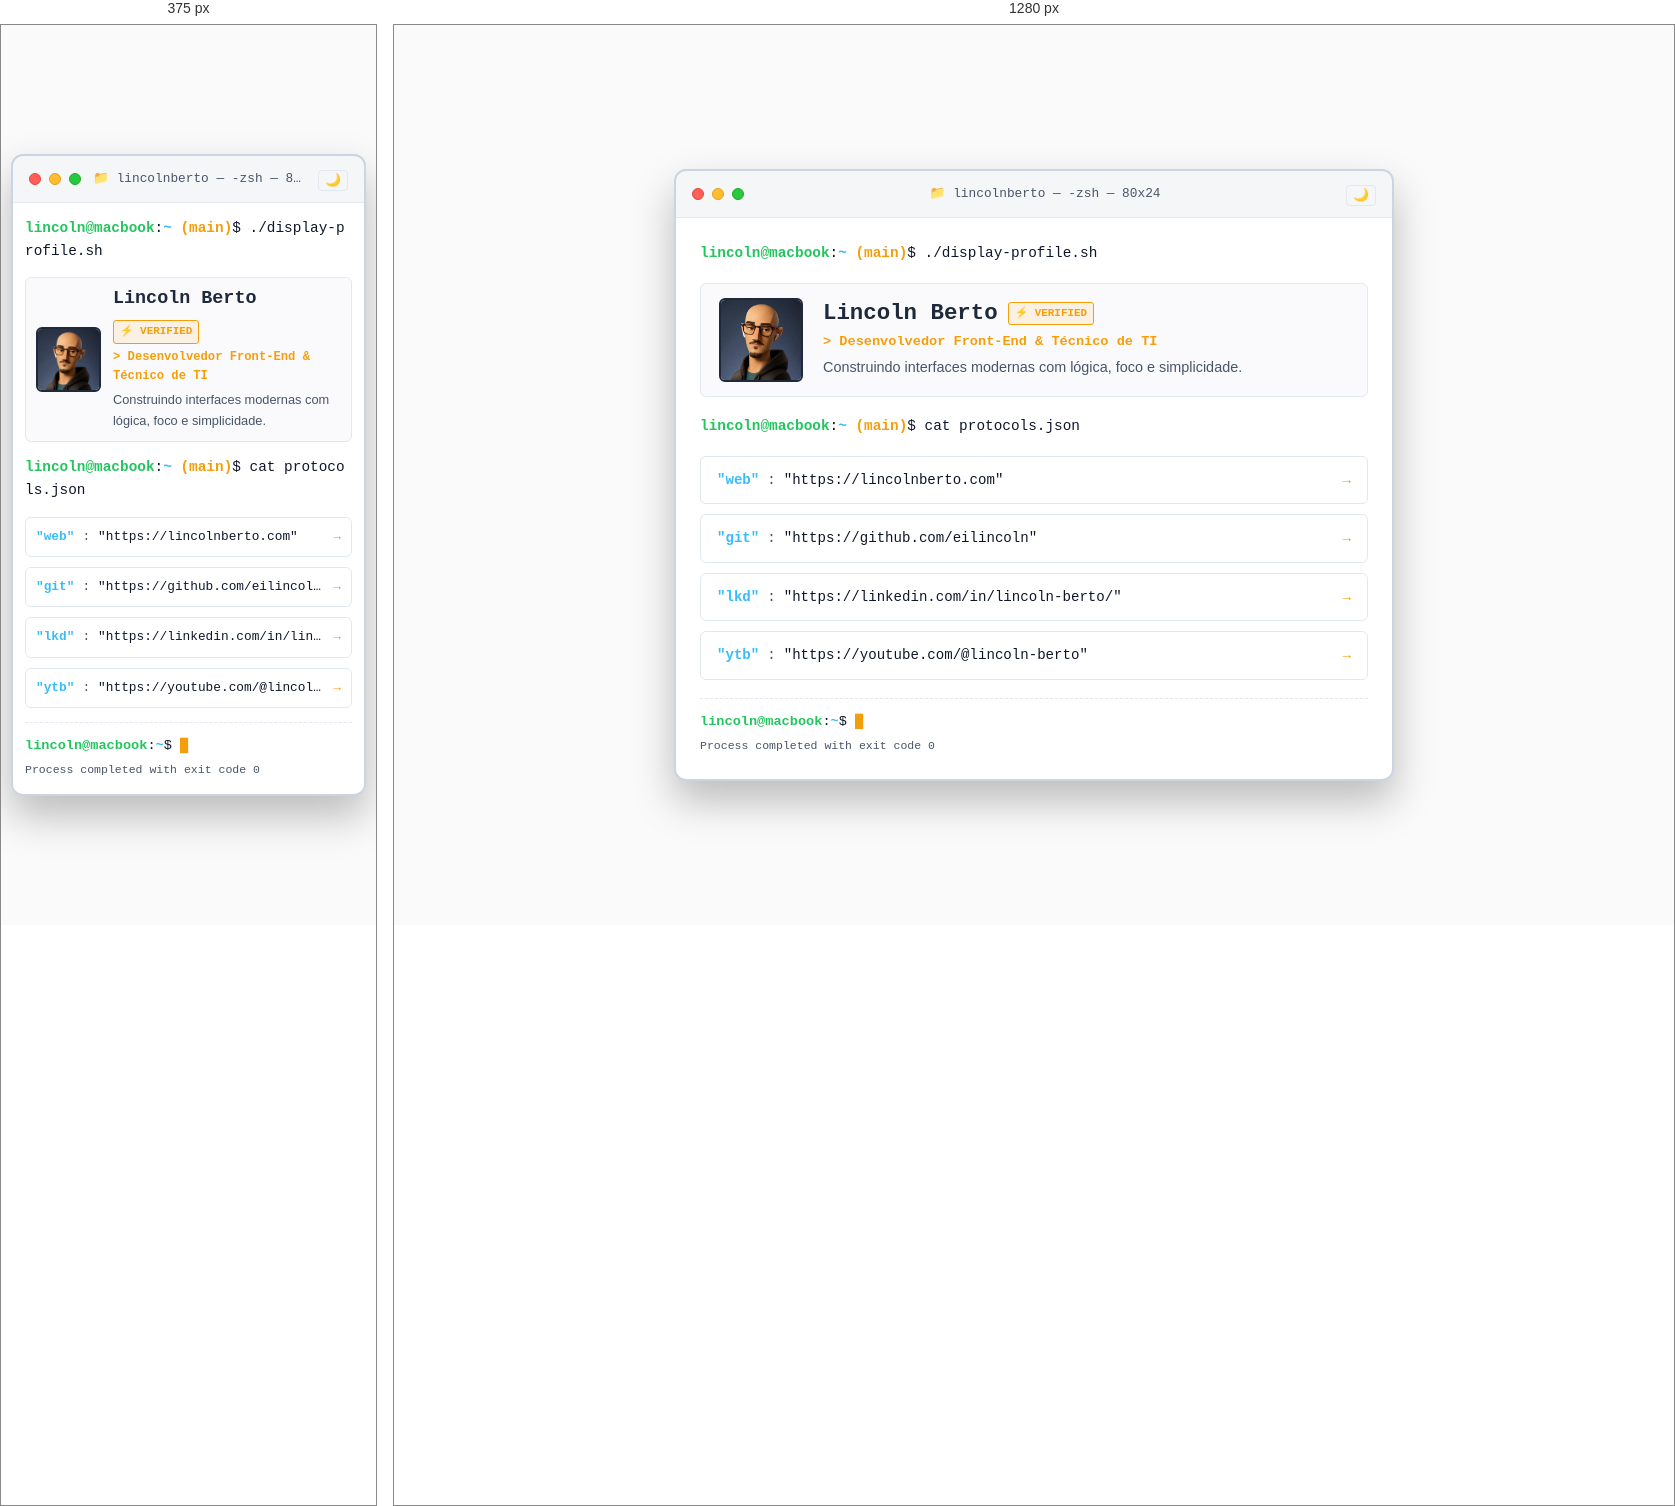
Rendered at 375 px and 1280 px, left to right.

<!-- file: index.html -->
<!DOCTYPE html>
<html lang="pt-BR">

<head>
    <meta charset="UTF-8">
    <meta name="viewport" content="width=device-width, initial-scale=1.0">
    <meta name="description" content="Lincoln Berto - Terminal de Conexões e Hub Técnico.">
    <title>lincoln@macos: ~ (zsh)</title>

    <!-- Anti-Flash de Tema -->
    <script>
        (function () {
            if (localStorage.getItem("theme") === "dark") {
                document.documentElement.setAttribute("data-theme", "dark");
            }
        })();
    </script>

    <link rel="stylesheet" href="./css/style.css">
</head>

<body>
    <main class="terminal-window">
        <header class="terminal-header">
            <div class="traffic-lights">
                <span class="light close" aria-label="Fechar"></span>
                <span class="light minimize" aria-label="Minimizar"></span>
                <span class="light expand" aria-label="Expandir"></span>
            </div>

            <div class="terminal-title">
                <span class="folder-icon">📁</span> lincolnberto — -zsh — 80x24
            </div>

            <div class="header-actions">
                <button id="theme-toggle" class="theme-toggle-btn" aria-label="Alternar tema claro/escuro" type="button">
                    <span class="moon-icon" aria-hidden="true">🌙</span>
                    <span class="sun-icon" aria-hidden="true">☀️</span>
                </button>
            </div>
        </header>

        <!-- Corpo do Terminal -->
        <div class="terminal-body">
            <!-- Linha de Comando Inicial -->
            <div class="command-line">
                <span class="prompt-user">lincoln@macbook</span>:<span class="prompt-path">~</span><span class="prompt-git"> (main)</span>$ <span class="command-text">./display-profile.sh</span>
            </div>

            <!-- Perfil / Hero -->
            <section class="profile-block">
                <div class="avatar-frame">
                    <img src="./assets/pic-profile.png" alt="Foto de Lincoln Berto" class="avatar-img" width="100" height="100">
                </div>

                <div class="profile-details">
                    <div class="name-badge">
                        <h1 class="user-name">Lincoln Berto</h1>
                        <span class="verified-tag">⚡ VERIFIED</span>
                    </div>
                    <p class="role-desc">&gt; Desenvolvedor Front-End & Técnico de TI</p>
                    <p class="bio-desc">Construindo interfaces modernas com lógica, foco e simplicidade.</p>
                </div>
            </section>

            <!-- Linha de Comando: Conexões -->
            <div class="command-line">
                <span class="prompt-user">lincoln@macbook</span>:<span class="prompt-path">~</span><span class="prompt-git"> (main)</span>$ <span class="command-text">cat protocols.json</span>
            </div>

            <!-- Protocolos / Links -->
            <nav class="protocols-nav" aria-label="Protocolos de Conexão">
                <ul class="protocols-list">
                    <li>
                        <a href="https://lincolnberto.com" target="_blank" rel="noopener noreferrer" class="protocol-card">
                            <span class="proto-key">"web"</span><span class="proto-colon">:</span>
                            <span class="proto-val">"https://lincolnberto.com"</span>
                            <span class="proto-arrow">→</span>
                        </a>
                    </li>
                    <li>
                        <a href="https://github.com/eilincoln" target="_blank" rel="noopener noreferrer" class="protocol-card">
                            <span class="proto-key">"git"</span><span class="proto-colon">:</span>
                            <span class="proto-val">"https://github.com/eilincoln"</span>
                            <span class="proto-arrow">→</span>
                        </a>
                    </li>
                    <li>
                        <a href="https://www.linkedin.com/in/lincoln-berto/" target="_blank" rel="noopener noreferrer" class="protocol-card">
                            <span class="proto-key">"lkd"</span><span class="proto-colon">:</span>
                            <span class="proto-val">"https://linkedin.com/in/lincoln-berto/"</span>
                            <span class="proto-arrow">→</span>
                        </a>
                    </li>
                    <li>
                        <a href="https://youtube.com/@eilincoln" target="_blank" rel="noopener noreferrer" class="protocol-card">
                            <span class="proto-key">"ytb"</span><span class="proto-colon">:</span>
                            <span class="proto-val">"https://youtube.com/@lincoln-berto"</span>
                            <span class="proto-arrow">→</span>
                        </a>
                    </li>
                </ul>
            </nav>

            <!-- Rodapé / Status -->
            <footer class="terminal-footer">
                <p class="cursor-line"><span class="prompt-user">lincoln@macbook</span>:<span class="prompt-path">~</span>$ <span class="blink-cursor">█</span></p>
                <p class="session-info">Process completed with exit code 0</p>
            </footer>
        </div>
    </main>

    <script>
        const toggleBtn = document.getElementById('theme-toggle');
        const prefersDark = window.matchMedia('(prefers-color-scheme: dark)').matches;
        const savedTheme = localStorage.getItem('theme') || (prefersDark ? 'dark' : 'light');

        document.documentElement.setAttribute('data-theme', savedTheme);

        toggleBtn.addEventListener('click', () => {
            const currentTheme = document.documentElement.getAttribute('data-theme');
            const nextTheme = currentTheme === 'dark' ? 'light' : 'dark';
            document.documentElement.setAttribute('data-theme', nextTheme);
            localStorage.setItem('theme', nextTheme);
        });
    </script>
</body>

</html>

/* @media block from base.css */
@media (max-width: 600px) {
  body {
    padding: 12px 10px;
  }
}

/* @media block from card.css */
@media (max-width: 600px) {
  .terminal-body {
    padding: 14px 12px;
    gap: 14px;
  }

  .profile-block {
    flex-direction: row;
    align-items: center;
    padding: 10px;
    gap: 12px;
  }

  .avatar-frame {
    width: 65px;
    height: 65px;
  }

  .user-name {
    font-size: 1.15rem;
  }

  .role-desc {
    font-size: 0.76rem;
  }

  .bio-desc {
    font-size: 0.8rem;
  }

  .protocol-card {
    padding: 9px 10px;
    font-size: 0.8rem;
  }
}